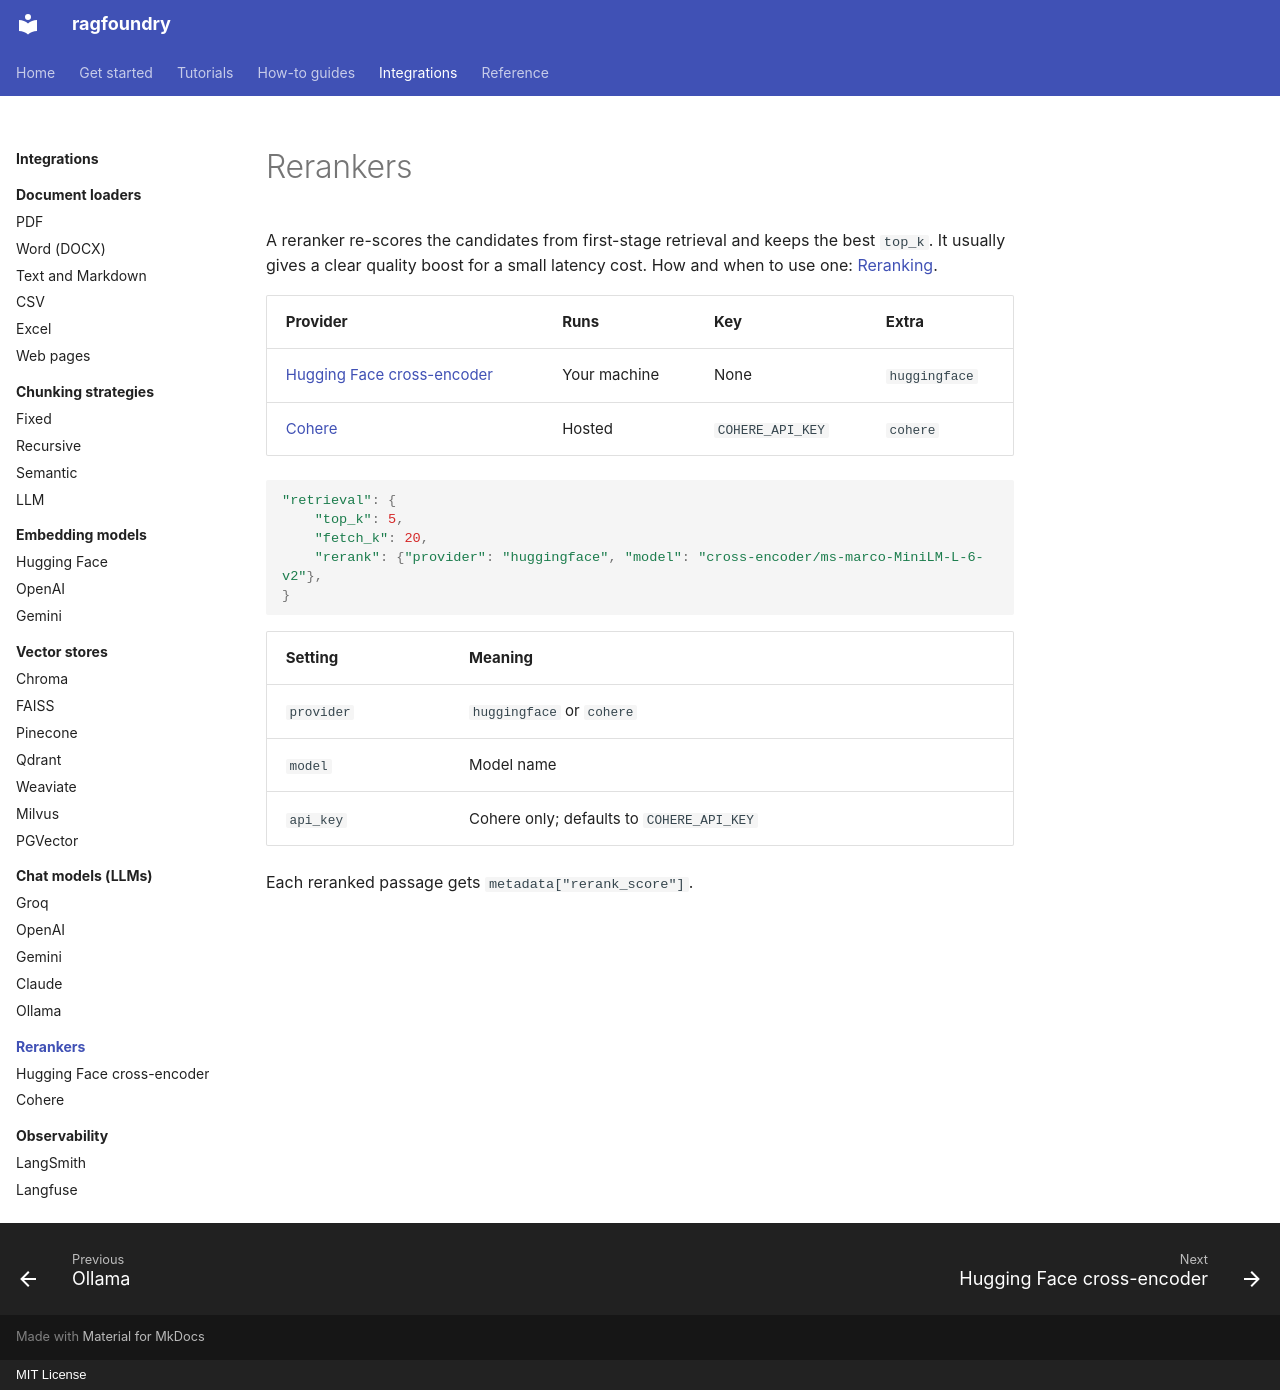

repository: rithvikkatpelly/ragfoundry · page: integrations/rerankers/index.html · generator: mkdocs · copyright: MIT License

# Rerankers

A reranker re-scores the candidates from first-stage retrieval and keeps the best `top_k`. It
usually gives a clear quality boost for a small latency cost. How and when to use one:
[Reranking](../../how-to/reranking.md).

| Provider | Runs | Key | Extra |
|---|---|---|---|
| [Hugging Face cross-encoder](huggingface.md) | Your machine | None | `huggingface` |
| [Cohere](cohere.md) | Hosted | `COHERE_API_KEY` | `cohere` |

```python
"retrieval": {
    "top_k": 5,
    "fetch_k": 20,
    "rerank": {"provider": "huggingface", "model": "cross-encoder/ms-marco-MiniLM-L-6-v2"},
}
```

| Setting | Meaning |
|---|---|
| `provider` | `huggingface` or `cohere` |
| `model` | Model name |
| `api_key` | Cohere only; defaults to `COHERE_API_KEY` |

Each reranked passage gets `metadata["rerank_score"]`.
